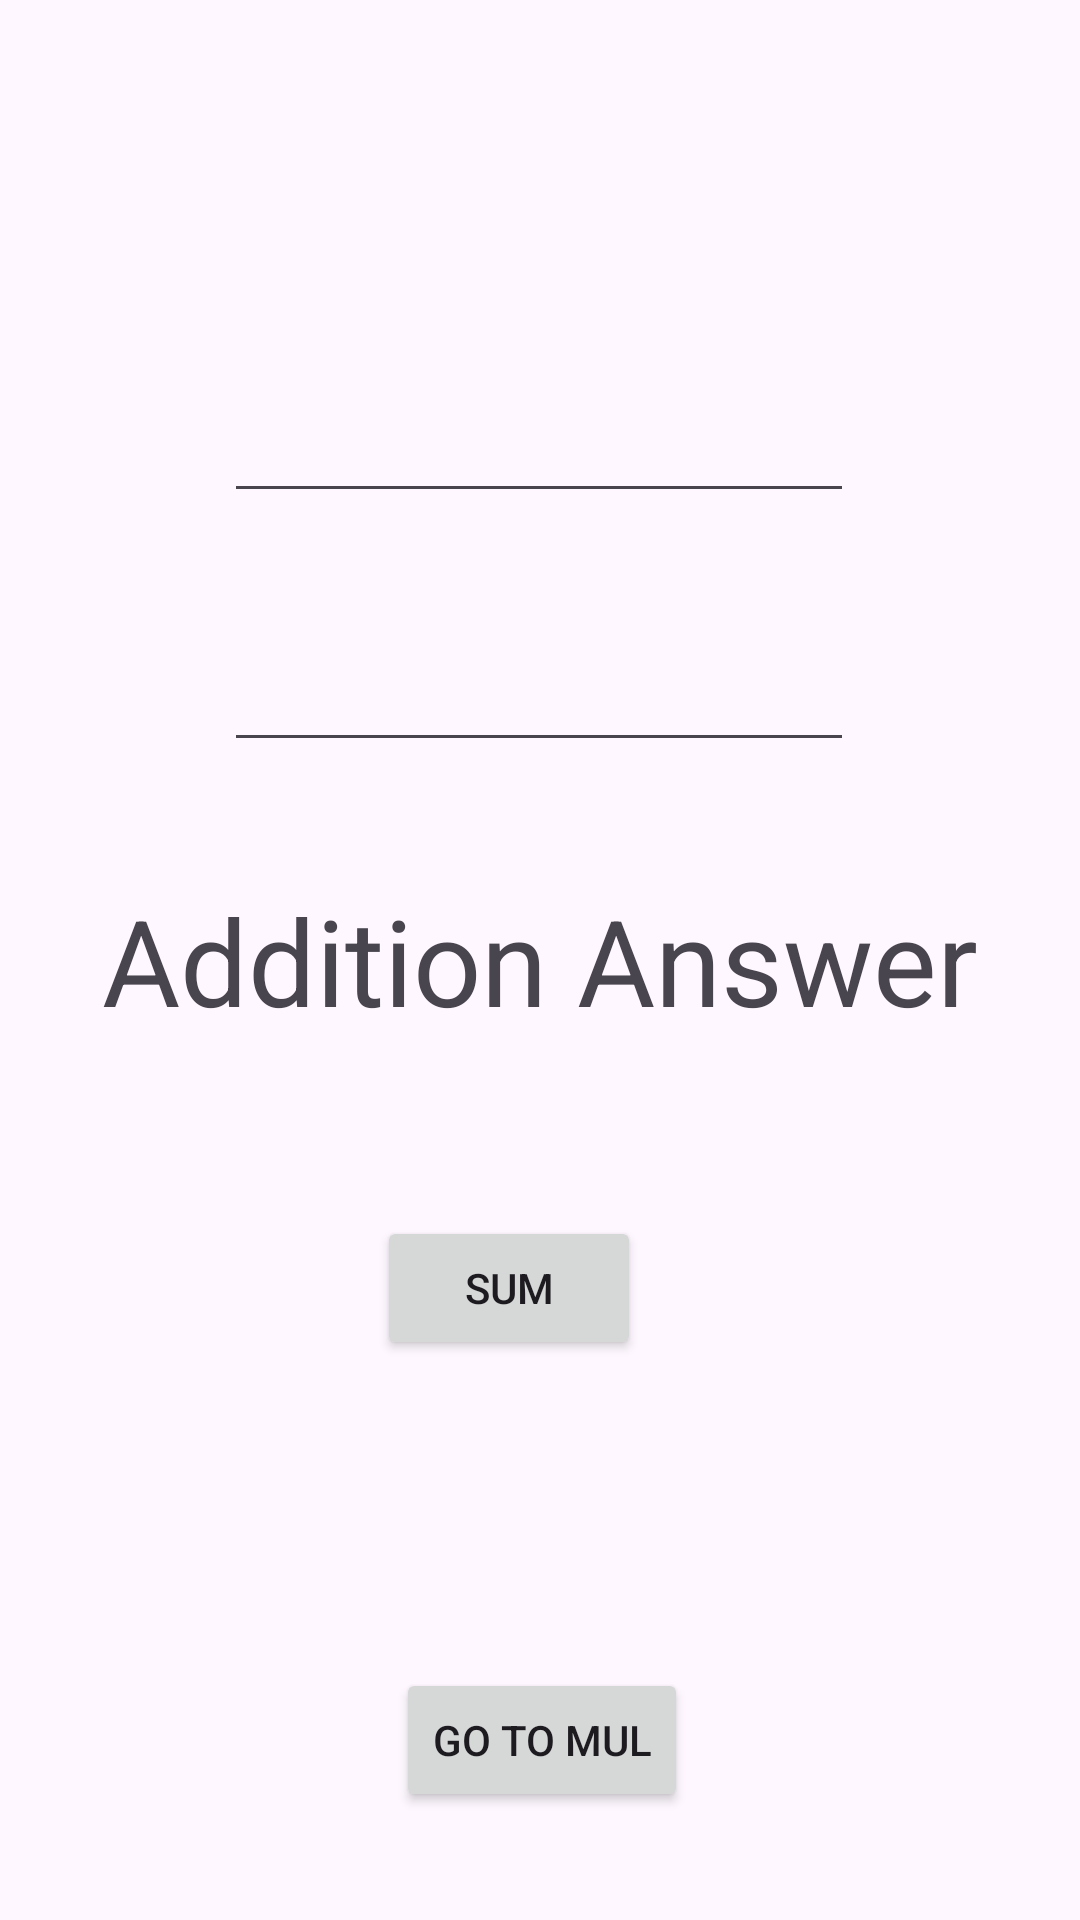

Layout XML and referenced resources for this Android screen:
<!-- AndroidManifest.xml: application theme Theme.Mycalculatorapp -->
<!-- res/layout/activity_main.xml -->
<?xml version="1.0" encoding="utf-8"?>
<androidx.constraintlayout.widget.ConstraintLayout xmlns:android="http://schemas.android.com/apk/res/android"
    xmlns:app="http://schemas.android.com/apk/res-auto"
    xmlns:tools="http://schemas.android.com/tools"
    android:layout_width="match_parent"
    android:layout_height="match_parent"
    tools:context=".MainActivity">

    <TextView
        android:id="@+id/add_view"
        android:layout_width="wrap_content"
        android:layout_height="wrap_content"
        android:text="Addition Answer"
        android:textSize="40dp"
        app:layout_constraintBottom_toBottomOf="parent"
        app:layout_constraintEnd_toEndOf="parent"
        app:layout_constraintStart_toStartOf="parent"
        app:layout_constraintTop_toTopOf="parent" />

    <Button
        android:id="@+id/button_sum"
        android:layout_width="wrap_content"
        android:layout_height="wrap_content"
        android:layout_marginBottom="128dp"
        android:text="SUM"
        app:layout_constraintBottom_toBottomOf="parent"
        app:layout_constraintEnd_toEndOf="parent"
        app:layout_constraintHorizontal_bias="0.462"
        app:layout_constraintStart_toStartOf="parent"
        app:layout_constraintTop_toBottomOf="@+id/add_view" />

    <EditText
        android:id="@+id/num_02"
        android:layout_width="wrap_content"
        android:layout_height="wrap_content"
        android:layout_marginTop="200dp"
        android:ems="10"
        android:inputType="numberDecimal"
        app:layout_constraintBottom_toTopOf="@+id/add_view"
        app:layout_constraintEnd_toEndOf="parent"
        app:layout_constraintHorizontal_bias="0.497"
        app:layout_constraintStart_toStartOf="parent"
        app:layout_constraintTop_toTopOf="parent"
        app:layout_constraintVertical_bias="0.244" />

    <EditText
        android:id="@+id/num_01"
        android:layout_width="wrap_content"
        android:layout_height="wrap_content"
        android:layout_marginTop="88dp"
        android:ems="10"

        android:inputType="numberDecimal"
        app:layout_constraintBottom_toTopOf="@+id/num_02"
        app:layout_constraintEnd_toEndOf="parent"
        app:layout_constraintHorizontal_bias="0.497"
        app:layout_constraintStart_toStartOf="parent"
        app:layout_constraintTop_toTopOf="parent" />

    <Button
        android:id="@+id/go_mul"
        android:layout_width="wrap_content"
        android:layout_height="wrap_content"
        android:layout_marginBottom="36dp"
        android:text="Go to MUL"
        app:layout_constraintBottom_toBottomOf="parent"
        app:layout_constraintEnd_toEndOf="parent"
        app:layout_constraintHorizontal_bias="0.503"
        app:layout_constraintStart_toStartOf="parent"
        app:layout_constraintTop_toBottomOf="@+id/button"
        app:layout_constraintVertical_bias="0.503" />

</androidx.constraintlayout.widget.ConstraintLayout>
<!-- resources referenced by this layout -->
<resources>
  <style name="Theme.Mycalculatorapp" parent="Base.Theme.Mycalculatorapp" />
  <style name="Base.Theme.Mycalculatorapp" parent="Theme.Material3.DayNight.NoActionBar">
          
          
      </style>
</resources>
